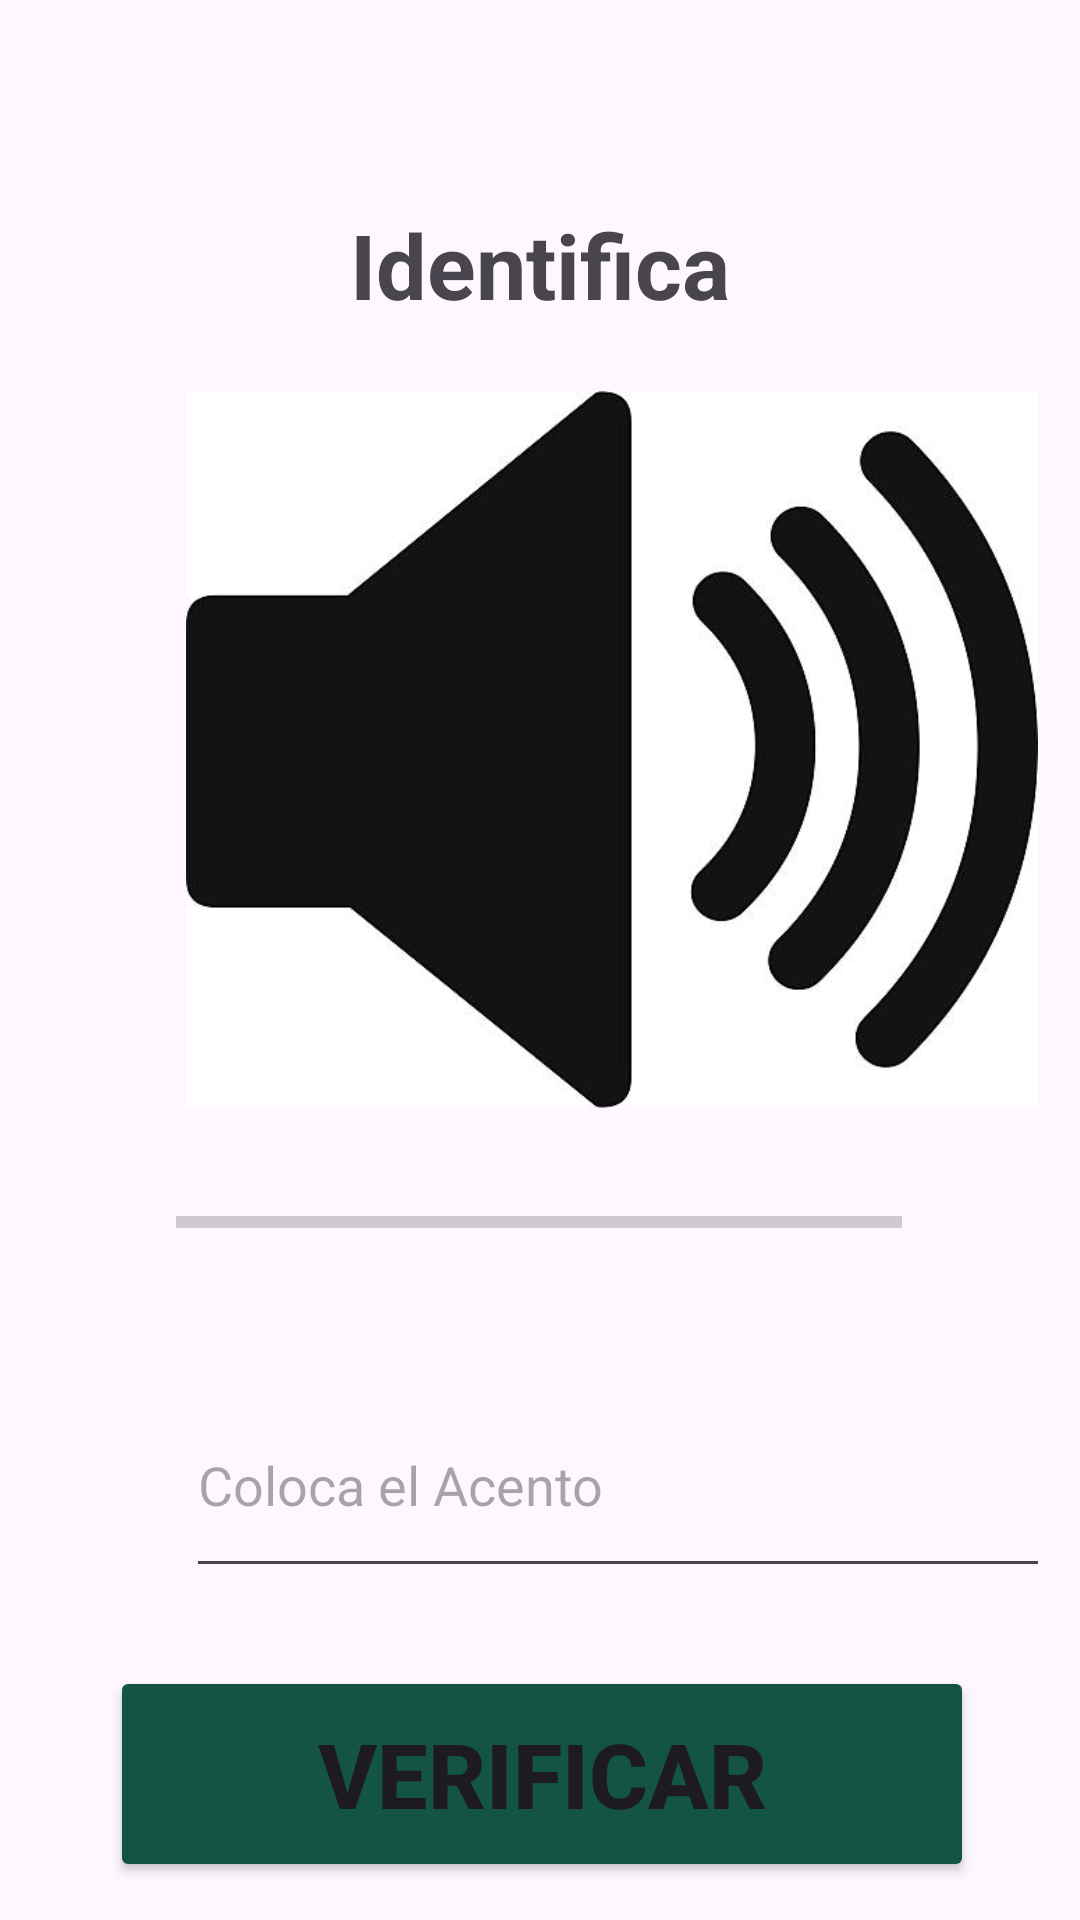

Reconstruct the res/layout file that produces this screen, plus the resources it refers to.
<!-- AndroidManifest.xml: application theme Theme.AuspectusPantallas -->
<!-- res/layout/activity_acentos1.xml -->
<?xml version="1.0" encoding="utf-8"?>
<androidx.constraintlayout.widget.ConstraintLayout xmlns:android="http://schemas.android.com/apk/res/android"
    xmlns:app="http://schemas.android.com/apk/res-auto"
    xmlns:tools="http://schemas.android.com/tools"
    android:id="@+id/main"
    android:layout_width="match_parent"
    android:layout_height="match_parent"
    tools:context=".Acentos1">


    <TextView
        android:id="@+id/textView"
        android:layout_width="wrap_content"
        android:layout_height="wrap_content"
        android:layout_marginStart="74dp"
        android:layout_marginTop="68dp"
        android:layout_marginEnd="74dp"
        android:text="Identifica"
        android:textSize="30dp"
        android:textStyle="bold"
        app:layout_constraintEnd_toEndOf="parent"
        app:layout_constraintStart_toStartOf="parent"
        app:layout_constraintTop_toTopOf="parent" />

    <ImageButton
        android:id="@+id/ImgBtn1"
        android:layout_width="284dp"
        android:layout_height="239dp"
        android:layout_marginStart="62dp"
        android:layout_marginTop="22dp"
        android:layout_marginEnd="63dp"
        android:background="@drawable/audio"
        app:layout_constraintEnd_toEndOf="parent"
        app:layout_constraintHorizontal_bias="0.0"
        app:layout_constraintStart_toStartOf="parent"
        app:layout_constraintTop_toBottomOf="@+id/textView" />

    <EditText
        android:id="@+id/ETAcento"
        android:layout_width="288dp"
        android:layout_height="72dp"
        android:layout_marginStart="62dp"
        android:layout_marginTop="20dp"
        android:layout_marginEnd="61dp"
        android:hint="Coloca el Acento"
        android:inputType="textCapCharacters"
        app:layout_constraintEnd_toEndOf="parent"
        app:layout_constraintHorizontal_bias="0.0"
        app:layout_constraintStart_toStartOf="parent"
        app:layout_constraintTop_toBottomOf="@+id/progressBar1" />

    <ProgressBar
        android:id="@+id/progressBar1"
        style="?android:attr/progressBarStyleHorizontal"
        android:layout_width="242dp"
        android:layout_height="60dp"
        android:layout_marginStart="84dp"
        android:layout_marginTop="8dp"
        android:layout_marginEnd="85dp"
        app:layout_constraintEnd_toEndOf="parent"
        app:layout_constraintStart_toStartOf="parent"
        app:layout_constraintTop_toBottomOf="@+id/ImgBtn1" />

    <Button
        android:id="@+id/btnVerf"
        android:layout_width="288dp"
        android:layout_height="72dp"
        android:layout_marginStart="62dp"
        android:layout_marginTop="26dp"
        android:layout_marginEnd="61dp"
        android:text="Verificar"
        android:textSize="30dp"
        android:backgroundTint="@color/Nivel"
        android:textStyle="bold"
        app:layout_constraintEnd_toEndOf="parent"
        app:layout_constraintStart_toStartOf="parent"
        app:layout_constraintTop_toBottomOf="@+id/ETAcento" />
</androidx.constraintlayout.widget.ConstraintLayout>
<!-- resources referenced by this layout -->
<resources>
  <color name="Nivel">#135442</color>
  <!-- drawable audio: png bitmap (drawable-normal, 68595 bytes) -->
  <style name="Theme.AuspectusPantallas" parent="Base.Theme.AuspectusPantallas" />
  <style name="Base.Theme.AuspectusPantallas" parent="Theme.Material3.Light.NoActionBar">
          
          
      </style>
</resources>
